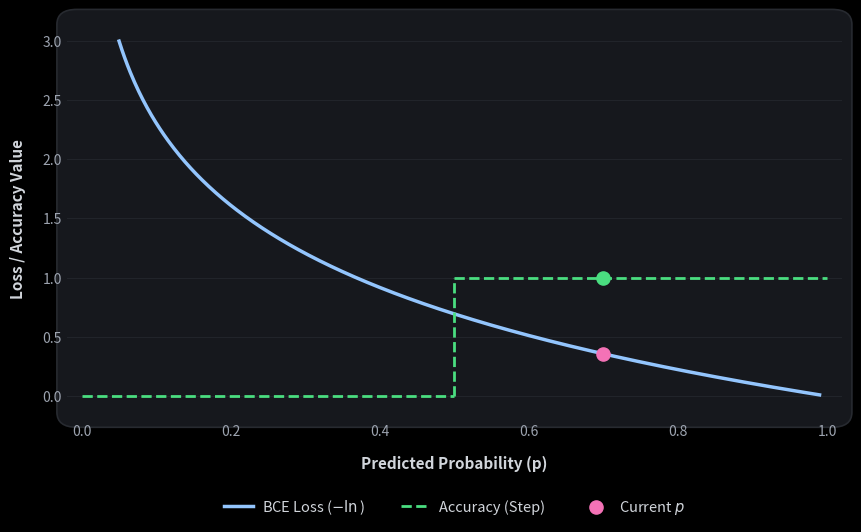

Reproduce this figure in Python.
import matplotlib.pyplot as plt
import matplotlib.patches as mpatches
import numpy as np

# Set dark theme base
plt.style.use('dark_background')
fig = plt.figure(figsize=(10, 7.5), facecolor='#0d0e12')
gs = fig.add_gridspec(2, 3, height_ratios=[0.22, 1], hspace=0.35, wspace=0.15)


p_current = 0.7
acc_current = 1.0 if p_current >= 0.5 else 0.0
bce_current = -np.log(p_current)
grad_current = -1 / p_current

# Color Palette
bg_card = '#16181d'
border_color = '#272a30'
text_white = '#ffffff'
text_gray = '#9ca3af'
color_bce = '#93c5fd'      
color_acc = '#4ade80'      
color_point = '#f472b6'    

# Helper function for rounded card containers
def draw_card(ax_target):
    bbox = ax_target.get_position()
    rect = mpatches.FancyBboxPatch((bbox.x0, bbox.y0), bbox.width, bbox.height, 
                                  boxstyle="round,pad=0.01,rounding_size=0.02",
                                  facecolor=bg_card, edgecolor=border_color, linewidth=1.2,
                                  transform=fig.transFigure, clip_on=False, zorder=-1)
    fig.patches.append(rect)



ax = fig.add_subplot(gs[1, :])
ax.set_facecolor(bg_card)

# Plot Data Curves
p_vals = np.linspace(0.05, 0.99, 500)
bce_vals = -np.log(p_vals)

# BCE Curve
ax.plot(p_vals, bce_vals, color=color_bce, linewidth=2.5, label=r'BCE Loss ($-\ln$)', zorder=3)

# Step Function Accuracy Line
p_acc_1 = np.linspace(0, 0.5, 100)
p_acc_2 = np.linspace(0.5, 1.0, 100)
ax.plot(p_acc_1, np.zeros_like(p_acc_1), color=color_acc, linestyle='--', linewidth=2, label='Accuracy (Step)', zorder=3)
ax.plot([0.5, 0.5], [0, 1], color=color_acc, linestyle='--', linewidth=2, zorder=3)
ax.plot(p_acc_2, np.ones_like(p_acc_2), color=color_acc, linestyle='--', linewidth=2, zorder=3)

# Scatter Highlight Points at Current p
ax.scatter([p_current], [acc_current], color=color_acc, s=90, zorder=5)
ax.scatter([p_current], [bce_current], color=color_point, s=90, zorder=5, label=r'Current $p$')

# Axes Styling
ax.set_ylim(-0.2, 3.2)
ax.set_xlim(-0.02, 1.02)
ax.set_xlabel('Predicted Probability (p)', color='#d1d5db', fontsize=11, fontweight='bold', labelpad=12)

# Added Y-Axis Label
ax.set_ylabel('Loss / Accuracy Value', color='#d1d5db', fontsize=11, fontweight='bold', labelpad=12)

ax.tick_params(colors=text_gray, labelsize=10, length=0)
ax.grid(True, axis='y', color='#272a30', linestyle='-', alpha=0.7, zorder=1)
ax.grid(False, axis='x')

# Hide bounding spines
for spine in ax.spines.values():
    spine.set_visible(False)

draw_card(ax)

# Legend at Bottom
ax.legend(loc='upper center', bbox_to_anchor=(0.5, -0.16), ncol=3, frameon=False, 
          fontsize=10.5, labelcolor='#d1d5db', handletextpad=0.6, columnspacing=2.5)

plt.show()
